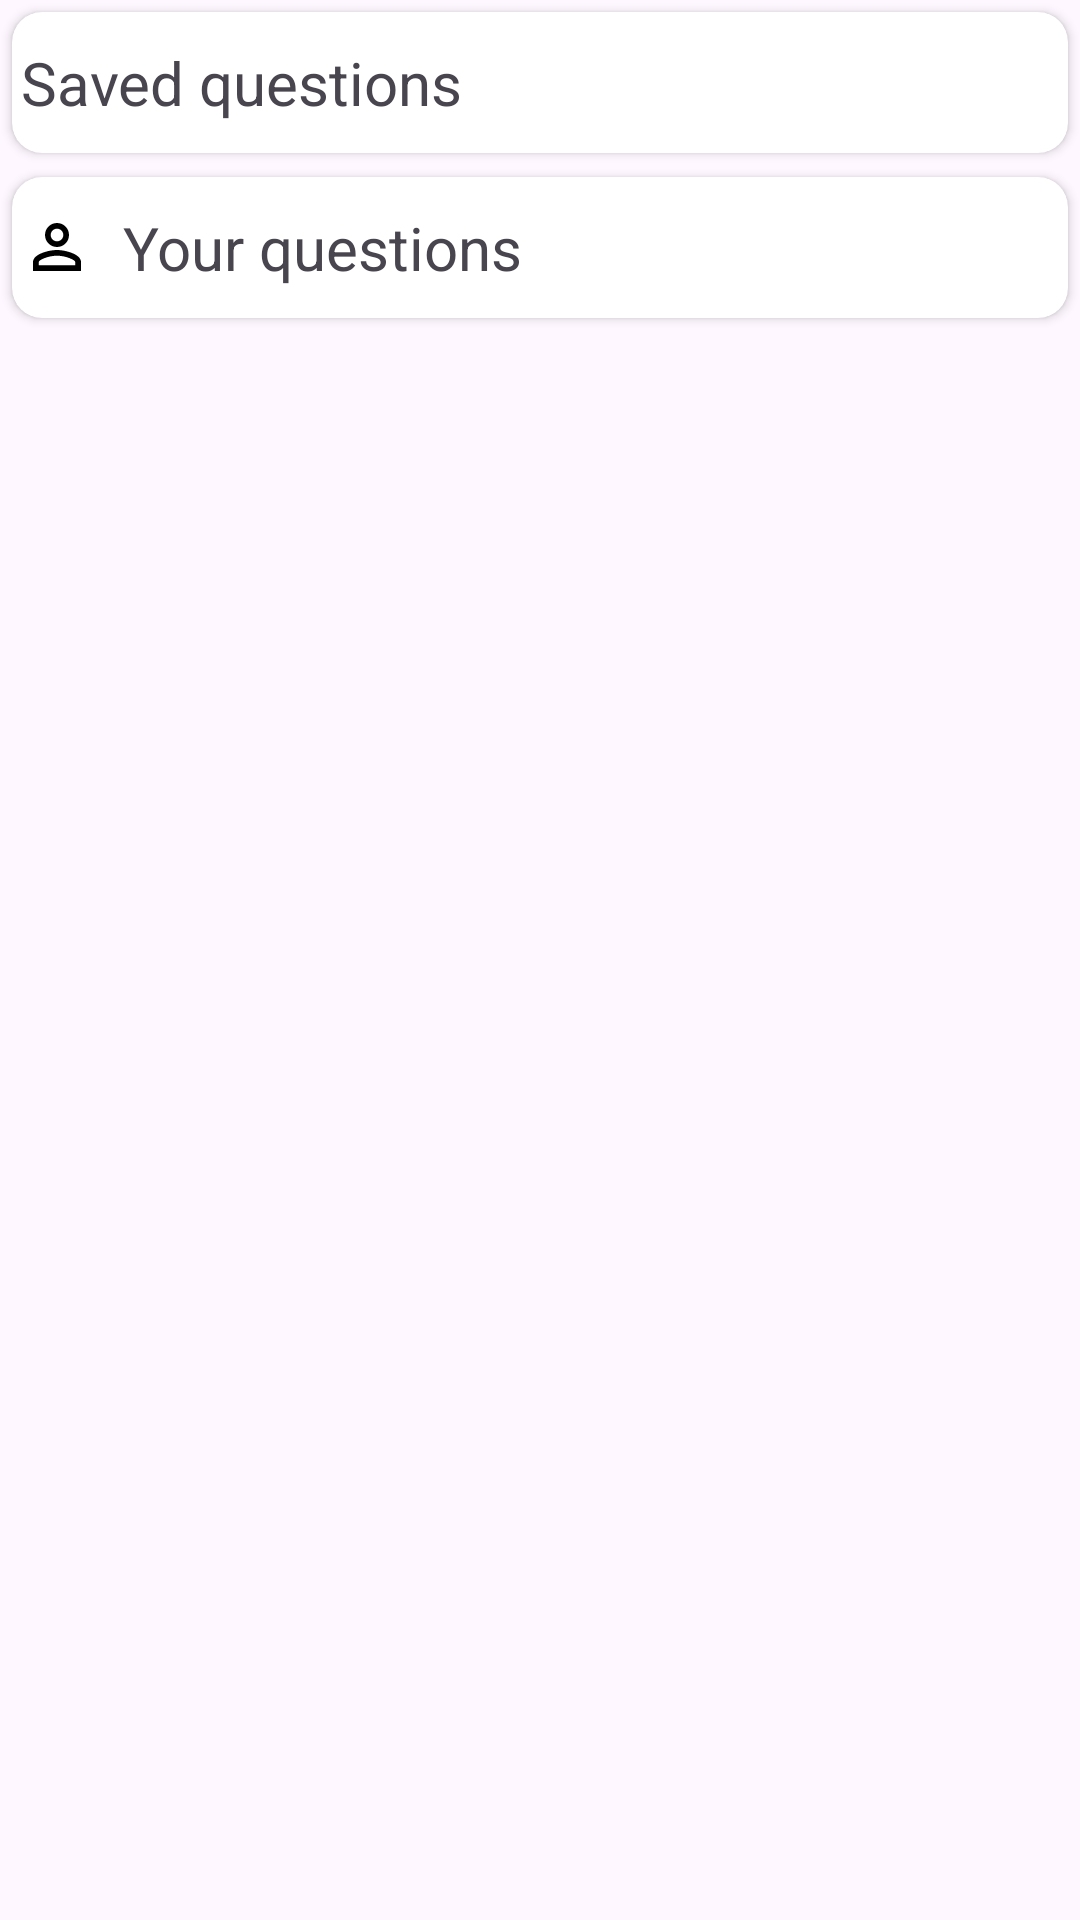

The Android layout XML behind this screen, and the referenced resources:
<!-- AndroidManifest.xml: application theme Theme.BloodHelp -->
<!-- res/layout/f2_menu_bottom_options.xml -->
<?xml version="1.0" encoding="utf-8"?>
<LinearLayout xmlns:android="http://schemas.android.com/apk/res/android"
    android:layout_width="match_parent"
    xmlns:app="http://schemas.android.com/apk/res-auto"
    android:orientation="vertical"
    android:layout_height="wrap_content">
    <androidx.cardview.widget.CardView
        android:layout_width="match_parent"
        android:clickable="true"
        app:cardCornerRadius="10dp"
        android:layout_margin="4dp"
        android:id="@+id/f2_saved_ques"
        android:layout_height="wrap_content">
        <TextView
            android:layout_width="match_parent"
            android:layout_height="wrap_content"
            android:text="Saved questions"
            android:drawableStart="@drawable/baseline_turned_in_24"
            android:drawablePadding="10dp"
            android:padding="10dp"
            android:paddingStart="3dp"
            android:textSize="20dp"
            />
    </androidx.cardview.widget.CardView>
    <androidx.cardview.widget.CardView
        android:layout_width="match_parent"
        android:clickable="true"
        app:cardCornerRadius="10dp"
        android:id="@+id/f2_your_ques"
        android:layout_margin="4dp"
        android:layout_height="wrap_content">
        <TextView
            android:layout_width="match_parent"
            android:layout_height="wrap_content"
            android:text="Your questions"
            android:drawableStart="@drawable/baseline_person_outline_24"
            android:drawableTint="@color/black"
            android:drawablePadding="10dp"
            android:padding="10dp"
            android:paddingStart="3dp"
            android:textSize="20dp"
            />
    </androidx.cardview.widget.CardView>

</LinearLayout>
<!-- resources referenced by this layout -->
<resources>
  <color name="black">#FF000000</color>
  <!-- drawable baseline_person_outline_24 (drawable) -->
  <vector android:height="24dp"
      android:viewportHeight="24"
      android:viewportWidth="24"
      android:width="24dp"
  
      xmlns:android="http://schemas.android.com/apk/res/android">
      <path android:fillColor="@android:color/white" android:pathData="M12,5.9c1.16,0 2.1,0.94 2.1,2.1s-0.94,2.1 -2.1,2.1S9.9,9.16 9.9,8s0.94,-2.1 2.1,-2.1m0,9c2.97,0 6.1,1.46 6.1,2.1v1.1L5.9,18.1L5.9,17c0,-0.64 3.13,-2.1 6.1,-2.1M12,4C9.79,4 8,5.79 8,8s1.79,4 4,4 4,-1.79 4,-4 -1.79,-4 -4,-4zM12,13c-2.67,0 -8,1.34 -8,4v3h16v-3c0,-2.66 -5.33,-4 -8,-4z"/>
  </vector>
  <style name="Theme.BloodHelp" parent="Base.Theme.BloodHelp" />
  <style name="Base.Theme.BloodHelp" parent="Theme.Material3.DayNight.NoActionBar">
          
          
      </style>
</resources>
